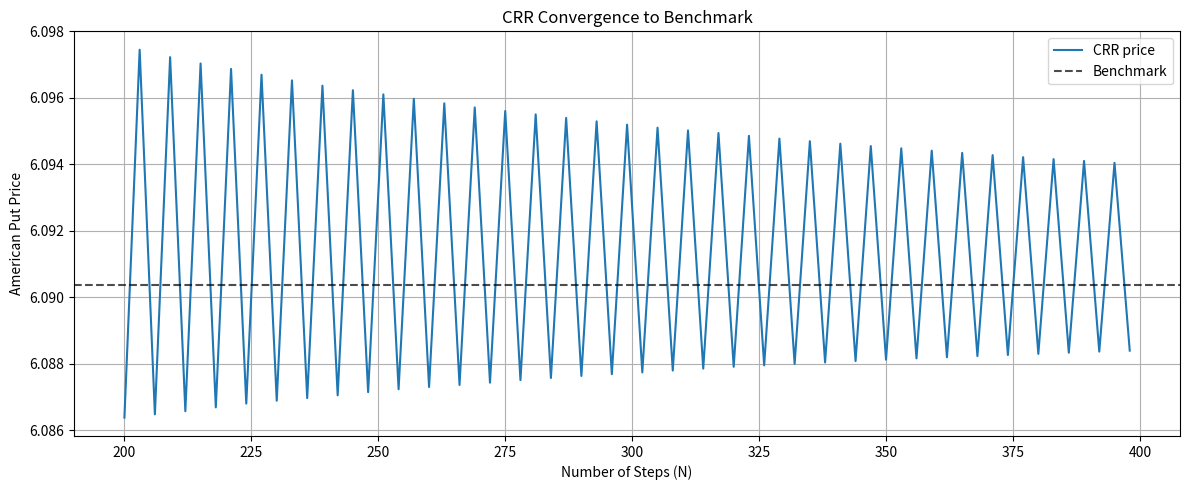
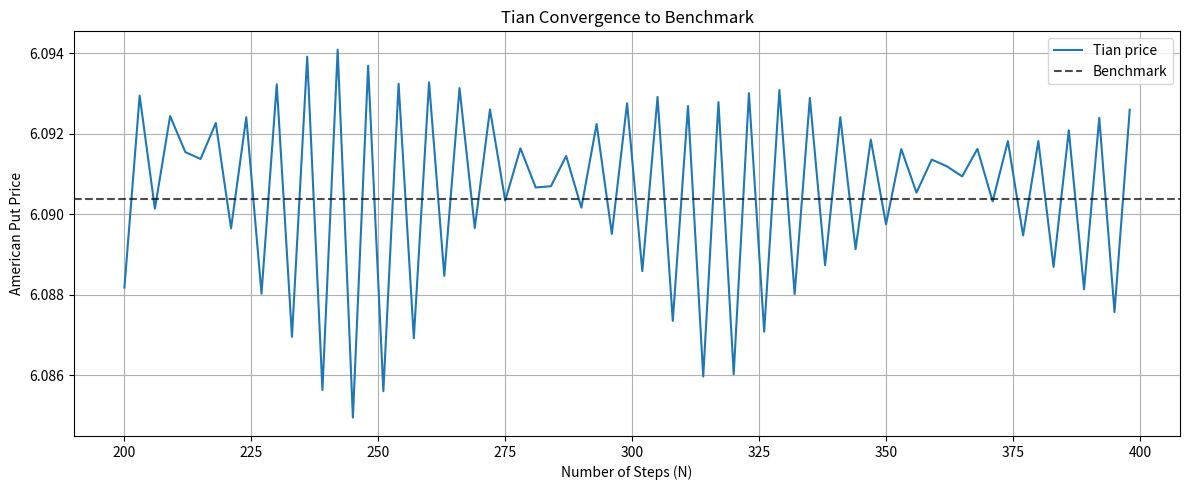
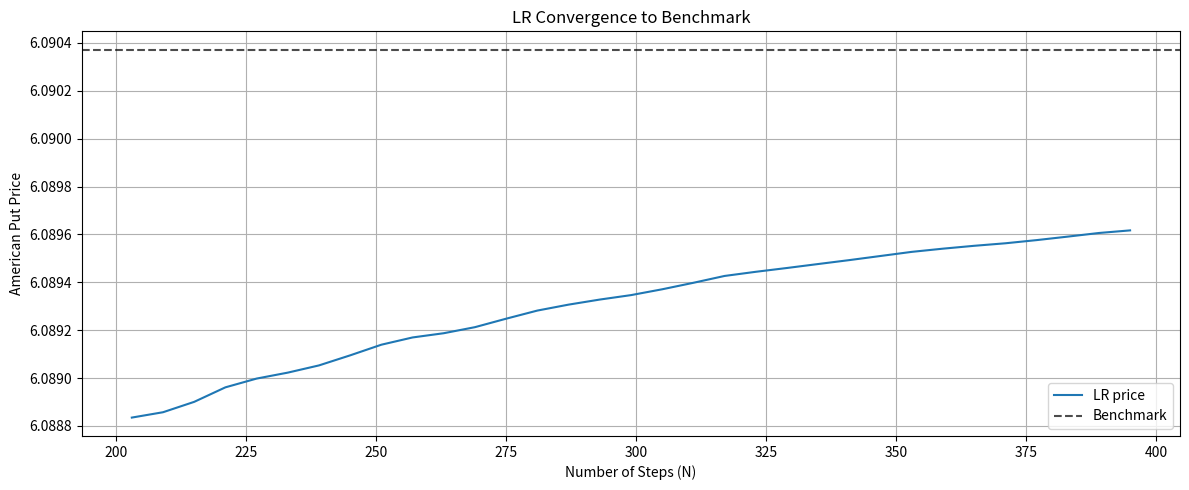
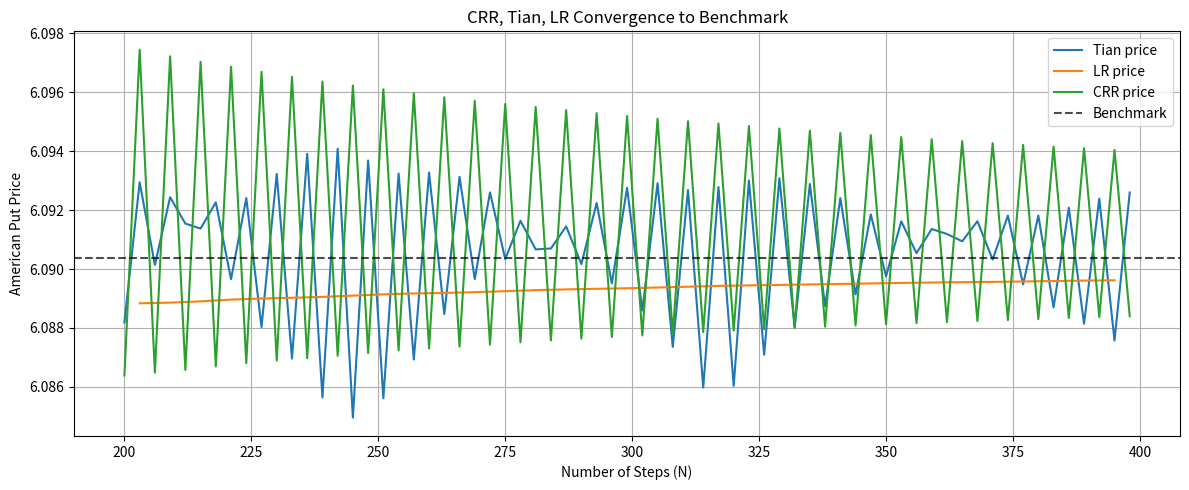
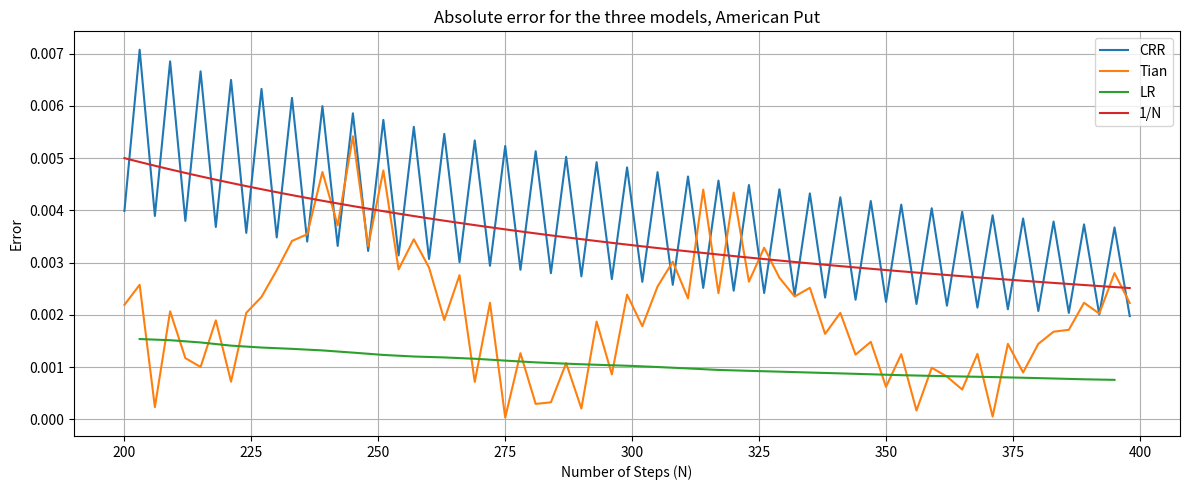
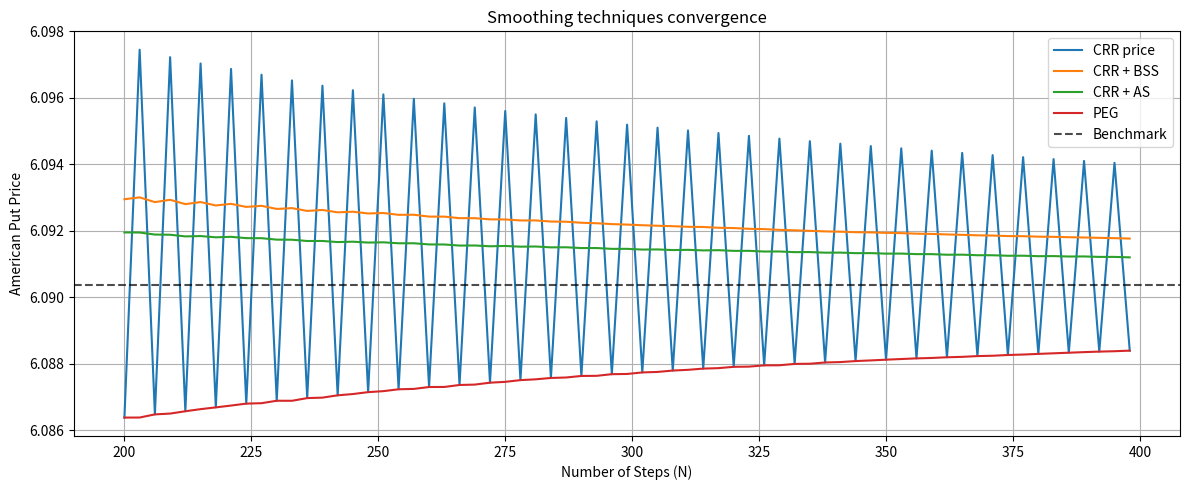
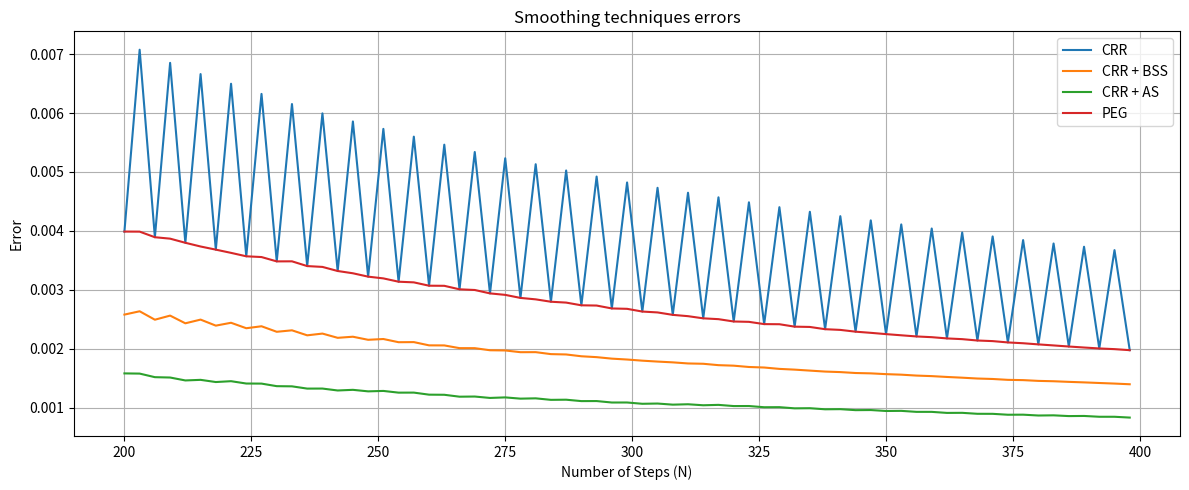
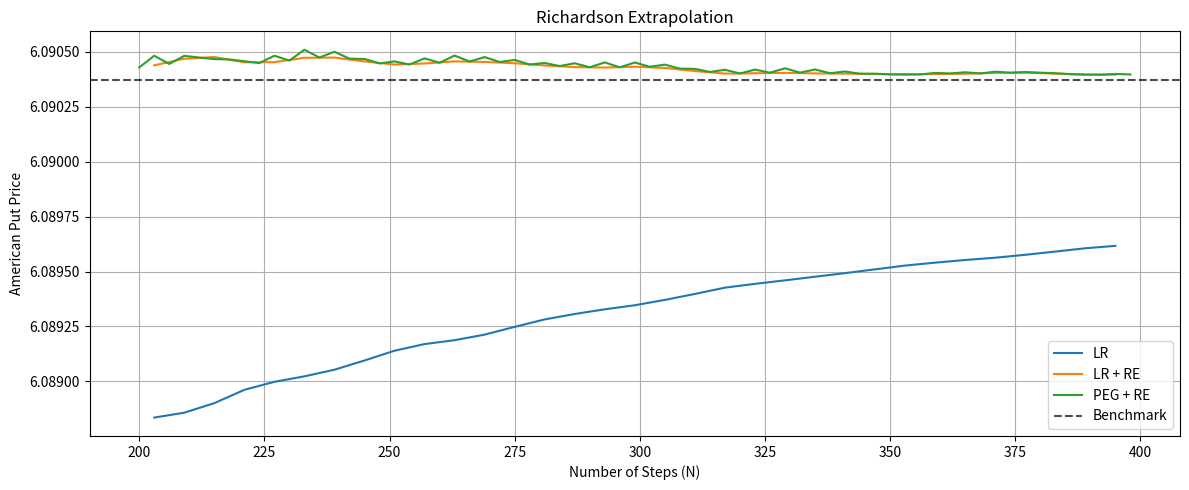
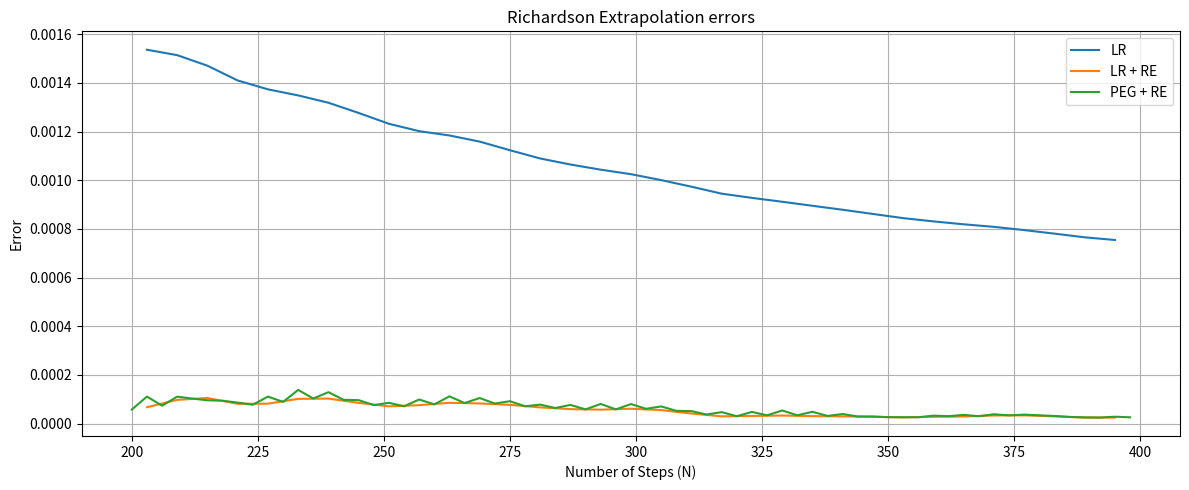
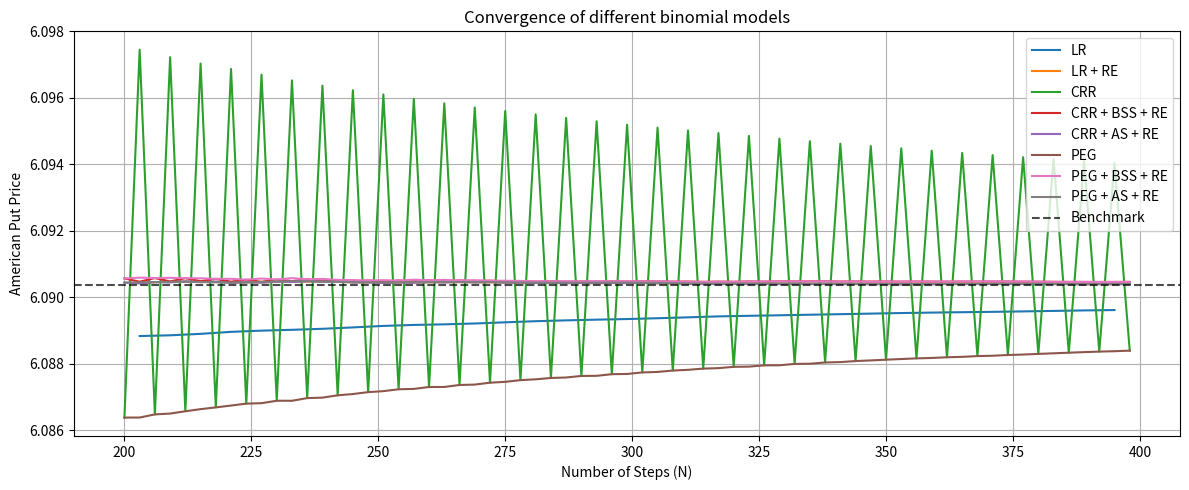
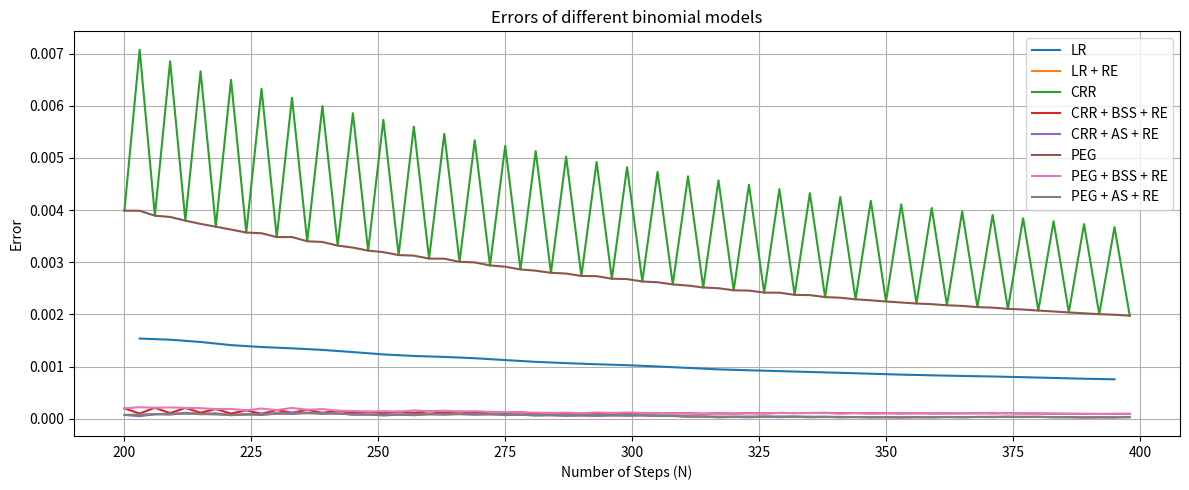
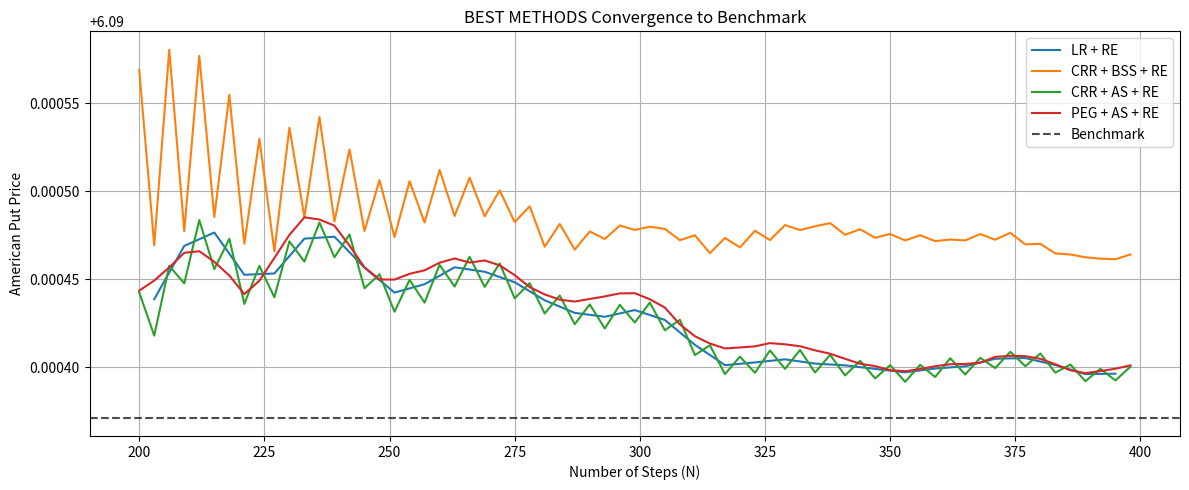
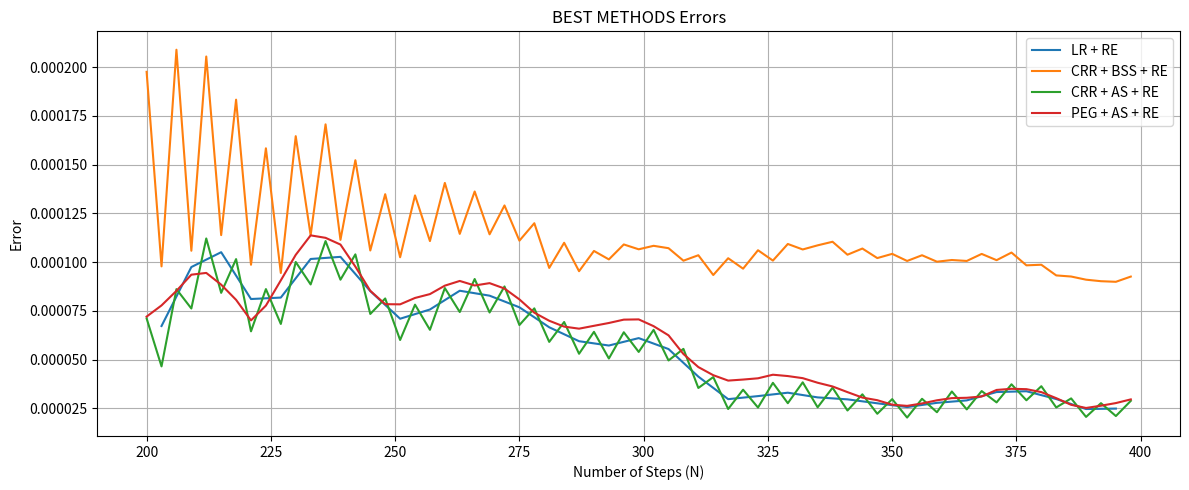

Generate these figures, in order, with matplotlib:
"""
American put option: convergence of binomial tree models.

Models:        CRR (Cox-Ross-Rubinstein), Tian, LR (Leisen-Reimer)
Smoothing:     BSS (Black-Scholes smoothing), AS (averaging), PEG (pegging the strike)
Extrapolation: RE (Richardson extrapolation)

The American put has no closed formula, so the benchmark is a very accurate
tree price: LR + RE with N = 5001, checked against CRR + BSS + RE with N = 5000.
"""

import numpy as np
import matplotlib.pyplot as plt
from scipy.stats import norm


# --------------------------------------------------------------------------- #
# Parameters: set CASE to "base" or "seminar"
# --------------------------------------------------------------------------- #
CASE = "base"

PARAMS = {
    "base":    dict(S0=100.0, K=100.0, r=0.05, sigma=0.20, T=1.0),
    "seminar": dict(S0=100.0, K=110.0, r=0.02, sigma=0.40, T=0.5),
}


# --------------------------------------------------------------------------- #
# Payoff and Black-Scholes formula for a European put (used by BSS)
# --------------------------------------------------------------------------- #
def payoff(S, K):
    return np.maximum(K - S, 0.0)


def black_scholes_put(S0, K, r, sigma, T):
    d1 = (np.log(S0 / K) + (r + 0.5 * sigma**2) * T) / (sigma * np.sqrt(T))
    d2 = d1 - sigma * np.sqrt(T)
    return K * np.exp(-r * T) * norm.cdf(-d2) - S0 * norm.cdf(-d1)


# --------------------------------------------------------------------------- #
# Shared tree helpers
# --------------------------------------------------------------------------- #
def stock_layer(S0, u, d, n):
    """Stock prices after n steps, from the lowest (j = 0) to the highest (j = n)."""
    j = np.arange(n + 1)
    return S0 * u**j * d**(n - j)


def backward_induction(C, S0, K, u, d, p, discount, n):
    """Roll the option values C (layer n) back to t = 0, with early exercise.

    At each step, as for the European option, the continuation value of node j is
        discount * (p * C[j+1] + (1 - p) * C[j])
    (C[1:] are the up-moves, C[:-1] the down-moves). Then the holder can
    exercise, so the value of the node is max(continuation, exercise value).
    """
    while n > 0:
        n = n - 1
        C = discount * (p * C[1:] + (1 - p) * C[:-1])
        C = np.maximum(C, payoff(stock_layer(S0, u, d, n), K))
    return C[0]


def price_on_tree(S0, K, r, T, N, u, d, p):
    """American put on a binomial tree with given u, d, p."""
    C = payoff(stock_layer(S0, u, d, N), K)              # payoff at maturity
    return backward_induction(C, S0, K, u, d, p, np.exp(-r * T / N), N)


def price_on_tree_BSS(S0, K, r, sigma, T, N, u, d, p):
    """Black-Scholes smoothing: on the penultimate layer one step of length dt
    is left, so the value is max(European Black-Scholes price with time dt,
    exercise value). This removes the payoff kink from the tree."""
    dt = T / N
    S = stock_layer(S0, u, d, N - 1)
    C = np.maximum(black_scholes_put(S, K, r, sigma, dt), payoff(S, K))
    return backward_induction(C, S0, K, u, d, p, np.exp(-r * dt), N - 1)


# --------------------------------------------------------------------------- #
# Lattice parameters
# --------------------------------------------------------------------------- #
def crr_params(r, sigma, T, N):
    dt = T / N
    u = np.exp(sigma * np.sqrt(dt))
    d = 1 / u
    p = (np.exp(r * dt) - d) / (u - d)
    return u, d, p


def peg_params(S0, K, r, sigma, T, N):
    """CRR tree rescaled by gamma so that the final node closest to K lands on K."""
    dt = T / N
    u_crr, d_crr, _ = crr_params(r, sigma, T, N)
    ST = stock_layer(S0, u_crr, d_crr, N)
    S_closest = ST[np.argmin(np.abs(ST - K))]
    gamma = (K / S_closest) ** (1 / N)
    u, d = u_crr * gamma, d_crr * gamma
    p = (np.exp(r * dt) - d) / (u - d)
    return u, d, p


def peizer_pratt(z, N):
    """Peizer-Pratt inversion (method 2), used by Leisen-Reimer."""
    return 0.5 + np.sign(z) * np.sqrt(
        0.25 - 0.25 * np.exp(-(z / (N + 1 / 3))**2 * (N + 1 / 6)))


# --------------------------------------------------------------------------- #
# Binomial models
# --------------------------------------------------------------------------- #
def crr(S0, K, r, sigma, T, N):
    u, d, p = crr_params(r, sigma, T, N)
    return price_on_tree(S0, K, r, T, N, u, d, p)


def tian(S0, K, r, sigma, T, N):
    dt = T / N
    M = np.exp(r * dt)
    V = np.exp(sigma**2 * dt)
    root = np.sqrt(V**2 + 2 * V - 3)
    u = 0.5 * M * V * (V + 1 + root)
    d = 0.5 * M * V * (V + 1 - root)
    p = (M - d) / (u - d)
    return price_on_tree(S0, K, r, T, N, u, d, p)


def LR(S0, K, r, sigma, T, N):
    if N % 2 == 0:
        raise ValueError("Leisen-Reimer needs an odd number of steps")
    dt = T / N
    a = np.exp(r * dt)
    d1 = (np.log(S0 / K) + (r + 0.5 * sigma**2) * T) / (sigma * np.sqrt(T))
    d2 = d1 - sigma * np.sqrt(T)
    p = peizer_pratt(d2, N)
    P = peizer_pratt(d1, N)
    u = a * P / p
    d = a * (1 - P) / (1 - p)
    return price_on_tree(S0, K, r, T, N, u, d, p)


# --------------------------------------------------------------------------- #
# Smoothing techniques and Richardson extrapolation
# --------------------------------------------------------------------------- #
def crr_BSS(S0, K, r, sigma, T, N):          # Black-Scholes smoothing
    u, d, p = crr_params(r, sigma, T, N)
    return price_on_tree_BSS(S0, K, r, sigma, T, N, u, d, p)


def crr_AS(S0, K, r, sigma, T, N):           # Averaging smoothing
    return 0.5 * (crr(S0, K, r, sigma, T, N) + crr(S0, K, r, sigma, T, N + 1))


def crr_RE(S0, K, r, sigma, T, N):           # Richardson extrapolation, error O(1/N)
    return 2 * crr(S0, K, r, sigma, T, 2 * N) - crr(S0, K, r, sigma, T, N)


def LR_RE(S0, K, r, sigma, T, N):            # Richardson for LR
    # For the American put the early-exercise boundary makes the LR error O(1/N)
    # (not O(1/N^2) as for European options), so we use 2 P(2N+1) - P(N).
    # 2N+1 keeps the number of steps odd.
    return 2 * LR(S0, K, r, sigma, T, 2 * N + 1) - LR(S0, K, r, sigma, T, N)


def crr_PEG(S0, K, r, sigma, T, N):          # Pegging the strike
    u, d, p = peg_params(S0, K, r, sigma, T, N)
    return price_on_tree(S0, K, r, T, N, u, d, p)


def crr_BSS_RE(S0, K, r, sigma, T, N):
    return 2 * crr_BSS(S0, K, r, sigma, T, 2 * N) - crr_BSS(S0, K, r, sigma, T, N)


def crr_AS_RE(S0, K, r, sigma, T, N):
    return 2 * crr_AS(S0, K, r, sigma, T, 2 * N) - crr_AS(S0, K, r, sigma, T, N)


def crr_PEG_RE(S0, K, r, sigma, T, N):
    return 2 * crr_PEG(S0, K, r, sigma, T, 2 * N) - crr_PEG(S0, K, r, sigma, T, N)


def crr_PEG_BSS(S0, K, r, sigma, T, N):
    u, d, p = peg_params(S0, K, r, sigma, T, N)
    return price_on_tree_BSS(S0, K, r, sigma, T, N, u, d, p)


def crr_PEG_BSS_RE(S0, K, r, sigma, T, N):
    return 2 * crr_PEG_BSS(S0, K, r, sigma, T, 2 * N) - crr_PEG_BSS(S0, K, r, sigma, T, N)


def crr_PEG_AS(S0, K, r, sigma, T, N):
    return 0.5 * (crr_PEG(S0, K, r, sigma, T, N) + crr_PEG(S0, K, r, sigma, T, N + 1))


def PEG_AS_RE(S0, K, r, sigma, T, N):
    return 2 * crr_PEG_AS(S0, K, r, sigma, T, 2 * N) - crr_PEG_AS(S0, K, r, sigma, T, N)


# --------------------------------------------------------------------------- #
# Benchmark
# --------------------------------------------------------------------------- #
def benchmark(S0, K, r, sigma, T):
    """Very accurate price used as the 'true' value (takes a few seconds)."""
    return LR_RE(S0, K, r, sigma, T, 5001)


# --------------------------------------------------------------------------- #
# Plot helpers
# --------------------------------------------------------------------------- #
def new_figure(title, ylabel):
    plt.figure(figsize=(12, 5))
    plt.title(title)
    plt.xlabel("Number of Steps (N)")
    plt.ylabel(ylabel)
    plt.grid()


def finish_figure(BNK=None):
    if BNK is not None:
        plt.axhline(BNK, linestyle="--", color="black", label="Benchmark", alpha=0.7)
    plt.legend()
    plt.tight_layout()


# --------------------------------------------------------------------------- #
# Main comparison script
# --------------------------------------------------------------------------- #
def compare_models():
    prm = PARAMS[CASE]

    steps = np.arange(200, 400, 3)
    odd_steps = steps[steps % 2 == 1]       # LR only works with odd N

    BNK = benchmark(**prm)
    check = crr_BSS_RE(N=5000, **prm)
    print(f"Case: {CASE}  {prm}")
    print(f"Benchmark (LR + RE, N = 5001):       {BNK:.8f}")
    print(f"Check     (CRR + BSS + RE, N = 5000): {check:.8f}")
    print(f"European put (Black-Scholes):        {black_scholes_put(**prm):.8f}")

    # Prices for every N
    def prices(method, Ns):
        return np.array([method(N=N, **prm) for N in Ns])

    crr_p            = prices(crr, steps)
    tian_p           = prices(tian, steps)
    LR_p             = prices(LR, odd_steps)
    crr_BSS_p        = prices(crr_BSS, steps)
    crr_AS_p         = prices(crr_AS, steps)
    crr_BSS_RE_p     = prices(crr_BSS_RE, steps)
    crr_AS_RE_p      = prices(crr_AS_RE, steps)
    crr_PEG_p        = prices(crr_PEG, steps)
    crr_PEG_RE_p     = prices(crr_PEG_RE, steps)
    crr_PEG_BSS_RE_p = prices(crr_PEG_BSS_RE, steps)
    PEG_AS_RE_p      = prices(PEG_AS_RE, steps)
    LR_RE_p          = prices(LR_RE, odd_steps)

    # Absolute errors
    crr_e            = np.abs(crr_p - BNK)
    tian_e           = np.abs(tian_p - BNK)
    LR_e             = np.abs(LR_p - BNK)
    crr_BSS_e        = np.abs(crr_BSS_p - BNK)
    crr_AS_e         = np.abs(crr_AS_p - BNK)
    crr_BSS_RE_e     = np.abs(crr_BSS_RE_p - BNK)
    crr_AS_RE_e      = np.abs(crr_AS_RE_p - BNK)
    crr_PEG_e        = np.abs(crr_PEG_p - BNK)
    crr_PEG_RE_e     = np.abs(crr_PEG_RE_p - BNK)
    crr_PEG_BSS_RE_e = np.abs(crr_PEG_BSS_RE_p - BNK)
    PEG_AS_RE_e      = np.abs(PEG_AS_RE_p - BNK)
    LR_RE_e          = np.abs(LR_RE_p - BNK)

    # Price convergence of the three models
    # ----------------------------------------- #
    new_figure("CRR Convergence to Benchmark", "American Put Price")
    plt.plot(steps, crr_p, label="CRR price")
    finish_figure(BNK)

    new_figure("Tian Convergence to Benchmark", "American Put Price")
    plt.plot(steps, tian_p, label="Tian price")
    finish_figure(BNK)

    new_figure("LR Convergence to Benchmark", "American Put Price")
    plt.plot(odd_steps, LR_p, label="LR price")
    finish_figure(BNK)

    new_figure("CRR, Tian, LR Convergence to Benchmark", "American Put Price")
    plt.plot(steps, tian_p, label="Tian price")
    plt.plot(odd_steps, LR_p, label="LR price")
    plt.plot(steps, crr_p, label="CRR price")
    finish_figure(BNK)

    new_figure("Absolute error for the three models, American Put", "Error")
    plt.plot(steps, crr_e, label="CRR")
    plt.plot(steps, tian_e, label="Tian")
    plt.plot(odd_steps, LR_e, label="LR")
    plt.plot(steps, 1 / steps, label="1/N")
    finish_figure()

    # Smoothing
    # -------------------------------------------- #
    new_figure("Smoothing techniques convergence", "American Put Price")
    plt.plot(steps, crr_p, label="CRR price")
    plt.plot(steps, crr_BSS_p, label="CRR + BSS")
    plt.plot(steps, crr_AS_p, label="CRR + AS")
    plt.plot(steps, crr_PEG_p, label="PEG")
    finish_figure(BNK)

    new_figure("Smoothing techniques errors", "Error")
    plt.plot(steps, crr_e, label="CRR")
    plt.plot(steps, crr_BSS_e, label="CRR + BSS")
    plt.plot(steps, crr_AS_e, label="CRR + AS")
    plt.plot(steps, crr_PEG_e, label="PEG")
    finish_figure()

    # Richardson extrapolation
    # -------------------------------------------- #
    new_figure("Richardson Extrapolation", "American Put Price")
    plt.plot(odd_steps, LR_p, label="LR")
    plt.plot(odd_steps, LR_RE_p, label="LR + RE")
    plt.plot(steps, crr_PEG_RE_p, label="PEG + RE")
    finish_figure(BNK)

    new_figure("Richardson Extrapolation errors", "Error")
    plt.plot(odd_steps, LR_e, label="LR")
    plt.plot(odd_steps, LR_RE_e, label="LR + RE")
    plt.plot(steps, crr_PEG_RE_e, label="PEG + RE")
    finish_figure()

    # Combination of techniques
    # -------------------------------------------- #
    new_figure("Convergence of different binomial models", "American Put Price")
    plt.plot(odd_steps, LR_p, label="LR")
    plt.plot(odd_steps, LR_RE_p, label="LR + RE")
    plt.plot(steps, crr_p, label="CRR")
    plt.plot(steps, crr_BSS_RE_p, label="CRR + BSS + RE")
    plt.plot(steps, crr_AS_RE_p, label="CRR + AS + RE")
    plt.plot(steps, crr_PEG_p, label="PEG")
    plt.plot(steps, crr_PEG_BSS_RE_p, label="PEG + BSS + RE")
    plt.plot(steps, PEG_AS_RE_p, label="PEG + AS + RE")
    finish_figure(BNK)

    new_figure("Errors of different binomial models", "Error")
    plt.plot(odd_steps, LR_e, label="LR")
    plt.plot(odd_steps, LR_RE_e, label="LR + RE")
    plt.plot(steps, crr_e, label="CRR")
    plt.plot(steps, crr_BSS_RE_e, label="CRR + BSS + RE")
    plt.plot(steps, crr_AS_RE_e, label="CRR + AS + RE")
    plt.plot(steps, crr_PEG_e, label="PEG")
    plt.plot(steps, crr_PEG_BSS_RE_e, label="PEG + BSS + RE")
    plt.plot(steps, PEG_AS_RE_e, label="PEG + AS + RE")
    finish_figure()

    # Best methods
    new_figure("BEST METHODS Convergence to Benchmark", "American Put Price")
    plt.plot(odd_steps, LR_RE_p, label="LR + RE")
    plt.plot(steps, crr_BSS_RE_p, label="CRR + BSS + RE")
    plt.plot(steps, crr_AS_RE_p, label="CRR + AS + RE")
    plt.plot(steps, PEG_AS_RE_p, label="PEG + AS + RE")
    finish_figure(BNK)

    new_figure("BEST METHODS Errors", "Error")
    plt.plot(odd_steps, LR_RE_e, label="LR + RE")
    plt.plot(steps, crr_BSS_RE_e, label="CRR + BSS + RE")
    plt.plot(steps, crr_AS_RE_e, label="CRR + AS + RE")
    plt.plot(steps, PEG_AS_RE_e, label="PEG + AS + RE")
    finish_figure()

    plt.show()


if __name__ == "__main__":
    compare_models()
